Run: headless pygame with SDL's dummy video driver; simulated clock (each Clock.tick advances the game by its frame time, no real sleeping); random seed 0; keys injected as events and as key.get_pressed() state; no mouse input.
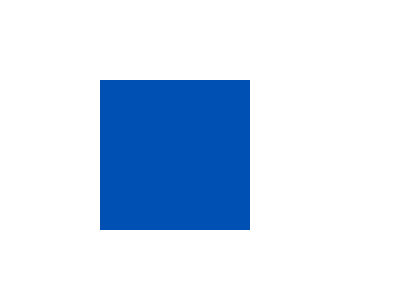
Frame 1 of 4 · flips 1–60 · no input
Frame 2 of 4 · flips 61–180 · tapped SPACE, RETURN · held RIGHT (→), D · screen unchanged from frame 1, image omitted
Frame 3 of 4 · flips 181–300 · held DOWN (↓), S · screen unchanged from frame 2, image omitted
Frame 4 of 4 · flips 301–420 · held LEFT (←), A, UP (↑), W · screen unchanged from frame 3, image omitted

The pygame program that drew these frames:

import pygame
import math

pygame.init()
screen = pygame.display.set_mode((400, 300))
pygame.display.set_caption("Accurate Square Pie Chart")

# Colors
WHITE = (255, 255, 255)
BLUE = (0, 120, 255)
DARK_BLUE = (0, 80, 180)

# Square setup
rect = pygame.Rect(100, 80, 150, 150)
percentage = 123
  # Target fill % (0 to 100)

def draw_square_pie(surface, rect, percent, color):
    if percent <= 0:
        return  # Nothing to draw

    # Create a surface to draw on
    pie_surface = pygame.Surface(rect.size, pygame.SRCALPHA)

    center = (rect.width // 2, rect.height // 2)
    total_area = rect.width * rect.height
    target_area = (percent / 100) * total_area

    # Parameters
    num_steps = 360  # More = smoother pie
    step_angle = 2 * math.pi / num_steps
    current_area = 0
    points = [center]

    # Start drawing sectors until we hit the desired area
    for i in range(num_steps + 1):
        angle = i * step_angle
        x = center[0] + rect.width * math.cos(angle - math.pi / 2)
        y = center[1] + rect.height * math.sin(angle - math.pi / 2)

        x = max(0, min(rect.width, x))
        y = max(0, min(rect.height, y))

        if i > 0:
            # Estimate triangle area between center and two points
            ax, ay = points[-1]
            bx, by = x, y
            tri_area = 0.5 * abs((ax - center[0]) * (by - center[1]) - (bx - center[0]) * (ay - center[1]))
            current_area += tri_area

            if current_area >= target_area:
                break

        points.append((x, y))

    if len(points) > 2:
        pygame.draw.polygon(pie_surface, color, points)
        surface.blit(pie_surface, rect.topleft)


# Main loop
running = True
while running:
    screen.fill(WHITE)
    pygame.draw.rect(screen, BLUE, rect)  # Draw base square

    draw_square_pie(screen, rect, percentage, DARK_BLUE)

    for event in pygame.event.get():
        if event.type == pygame.QUIT:
            running = False

    pygame.display.flip()

pygame.quit()
